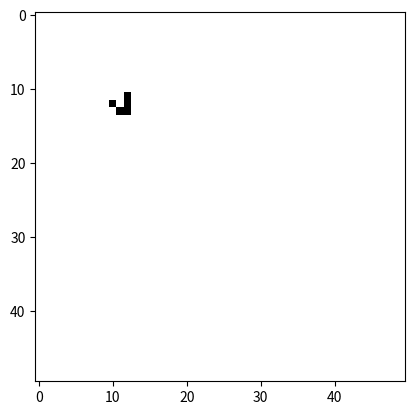

Python code for this plot:
import numpy as np
import matplotlib.pyplot as plt
from matplotlib.animation import FuncAnimation

N = 50

# grid = np.random.choice([0, 1], size=(N, N), p=[0.8, 0.2])

grid = np.zeros((50, 50), dtype=int)

glider = np.array([
    [0,1,0],
    [0,0,1],
    [1,1,1]
])

grid[10:13,10:13] = glider


def count_neighbors(grid):
    return (
        np.roll(grid, 1, 0) +
        np.roll(grid, -1, 0) +
        np.roll(grid, 1, 1) +
        np.roll(grid, -1, 1) +
        np.roll(np.roll(grid, 1, 0), 1, 1) +
        np.roll(np.roll(grid, 1, 0), -1, 1) +
        np.roll(np.roll(grid, -1, 0), 1, 1) +
        np.roll(np.roll(grid, -1, 0), -1, 1)
    )


def update(frame):
    global grid

    neighbors = count_neighbors(grid)

    new_grid = (
        ((grid == 1) & ((neighbors == 2) | (neighbors == 3)))
        |
        ((grid == 0) & (neighbors == 3))
    )

    grid = new_grid.astype(int)

    img.set_data(grid)

    return [img]


fig, ax = plt.subplots()

img = ax.imshow(grid, cmap='binary')

ani = FuncAnimation(
    fig,
    update,
    interval=100,
    blit=True
)

plt.show()
